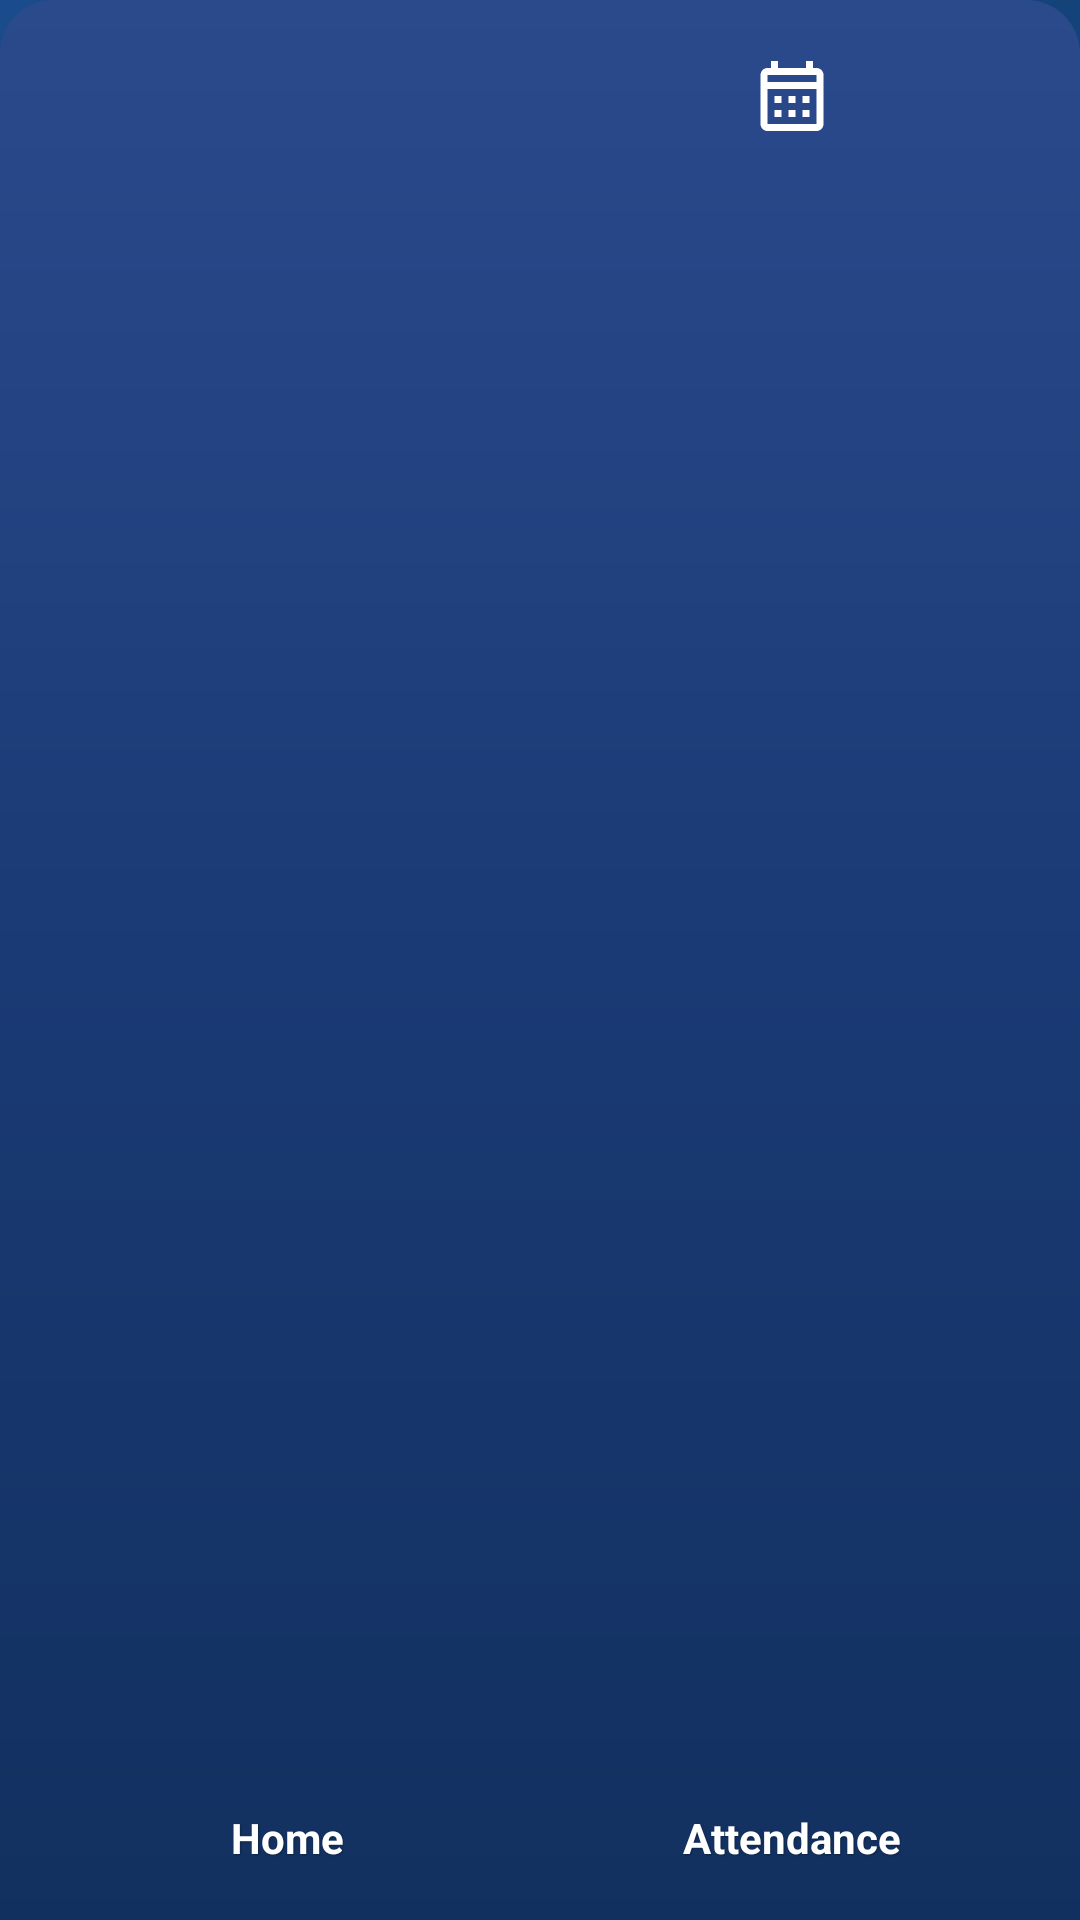

Layout XML and referenced resources for this Android screen:
<!-- AndroidManifest.xml: application theme Theme.MyStartup -->
<!-- res/layout/bottom_navigation.xml -->
<?xml version="1.0" encoding="utf-8"?>
<com.google.android.material.bottomnavigation.BottomNavigationView
    xmlns:android="http://schemas.android.com/apk/res/android"
    xmlns:app="http://schemas.android.com/apk/res-auto"
    android:id="@+id/bottom_navigation"
    android:layout_width="match_parent"
    android:layout_height="64dp"
    android:layout_gravity="bottom"
    android:background="@drawable/bottom_nav_background"
    android:elevation="8dp"
    android:paddingVertical="6dp"
    app:itemIconSize="28dp"
    app:itemIconTint="@color/white"
    app:itemTextColor="@color/white"
    app:itemTextAppearanceActive="@style/BottomNavigationTextAppearance"
    app:itemTextAppearanceInactive="@style/BottomNavigationTextAppearance"
    app:itemRippleColor="@color/navy_light"
    app:labelVisibilityMode="labeled"
    app:menu="@menu/bottom_navigation_menu" />
<!-- resources referenced by this layout -->
<resources>
  <color name="navy_light">#2A6FBF</color>
  <color name="white">#FFFFFFFF</color>
  <!-- drawable bottom_nav_background (drawable) -->
  <?xml version="1.0" encoding="utf-8"?>
  <shape xmlns:android="http://schemas.android.com/apk/res/android">
      <gradient
          android:angle="270"
          android:startColor="#2A4A8C"
          android:centerColor="#1A3A75"
          android:endColor="#12305F"
          android:type="linear" />
      <corners
          android:topLeftRadius="18dp"
          android:topRightRadius="18dp" />
  </shape>
  <style name="BottomNavigationTextAppearance">
          <item name="android:textSize">14sp</item>
          <item name="android:textStyle">bold</item>
          <item name="android:textColor">@color/white</item>
          <item name="android:textAllCaps">false</item>
          <item name="android:shadowColor">#4D000000</item>
          <item name="android:shadowRadius">1</item>
          <item name="android:shadowDx">1</item>
          <item name="android:shadowDy">1</item>
      </style>
  <style name="Theme.MyStartup" parent="Base.Theme.MyStartup" />
  <style name="Base.Theme.MyStartup" parent="Theme.Material3.DayNight.NoActionBar">
          
          <item name="colorPrimary">@color/navy_medium</item>
          <item name="colorPrimaryVariant">@color/navy_dark</item>
          <item name="colorOnPrimary">@color/white</item>
          <item name="colorSecondary">@color/navy_light</item>
          <item name="colorSecondaryVariant">@color/navy_accent</item>
          <item name="colorOnSecondary">@color/white</item>
          <item name="android:statusBarColor">@color/navy_darkest</item>
          <item name="android:windowBackground">@drawable/navy_gradient_background</item>
      </style>
  <color name="navy_medium">#1A4B8C</color>
  <color name="navy_dark">#0D3B66</color>
  <color name="navy_accent">#5D9EED</color>
  <color name="navy_darkest">#0A2342</color>
  <!-- drawable navy_gradient_background (drawable) -->
  <?xml version="1.0" encoding="utf-8"?>
  <shape xmlns:android="http://schemas.android.com/apk/res/android">
      <gradient
          android:angle="135"
          android:startColor="#0A2342"
          android:centerColor="#0D3B66"
          android:endColor="#1A4B8C"
          android:type="linear" />
  </shape>
</resources>
